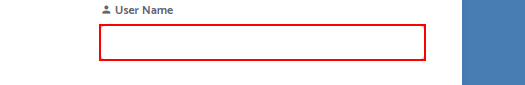
Task: csba automation process
Workflow: Main

Step 1: type [username] into the text box

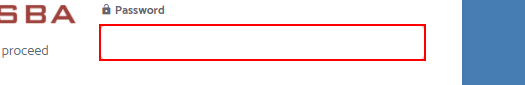
Step 2: type [password] into the text box

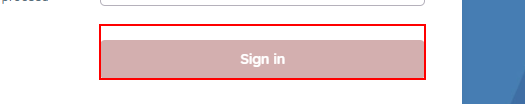
Step 3: click on the element

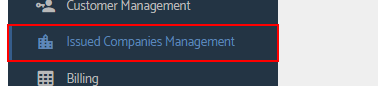
Step 4: click on the link 'Issued Companies Management'

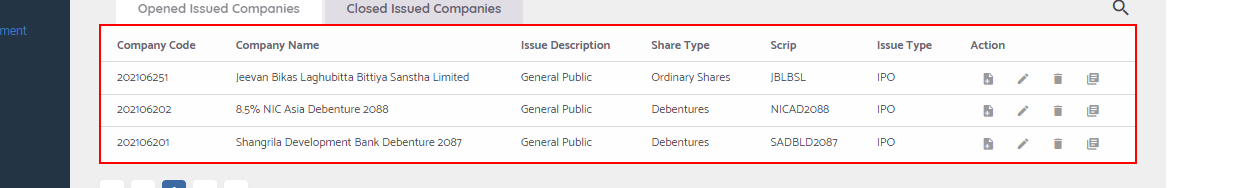
Step 5 [then]: find the tbody

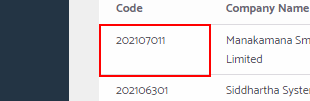
Step 6 [then]: get-text from the table cell

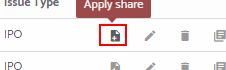
Step 7: click on the button

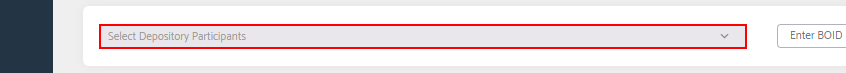
Step 8: click on the element

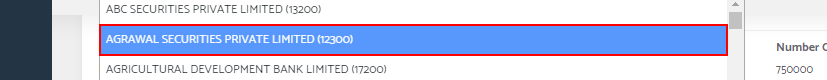
Step 9: click on the list item '{0}'

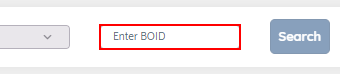
Step 10: type "[outputJsonData.SelectToken("boid").ToString]" into the text box

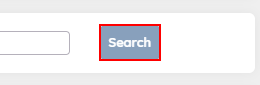
Step 11: click on the button 'Search'

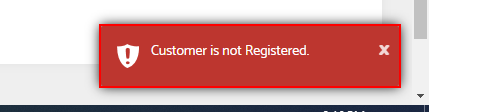
Step 12: find the element

Step 13: click on the link 'Issued Companies Management' (same screen as step 4)

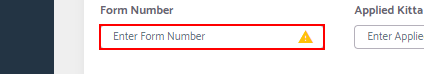
Step 14 [else]: type "[outputJsonData.SelectToken("boid").ToString]" into the text box

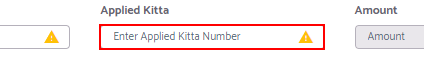
Step 15: type "[outputJsonData.SelectToken("applied_kitta").ToString]" into the text box

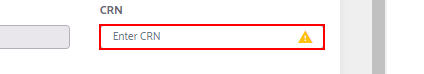
Step 16: type "[outputJsonData.SelectToken("casba_reg_number").ToString]" into the text box 'crn'

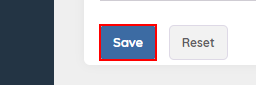
Step 17: click on the button
